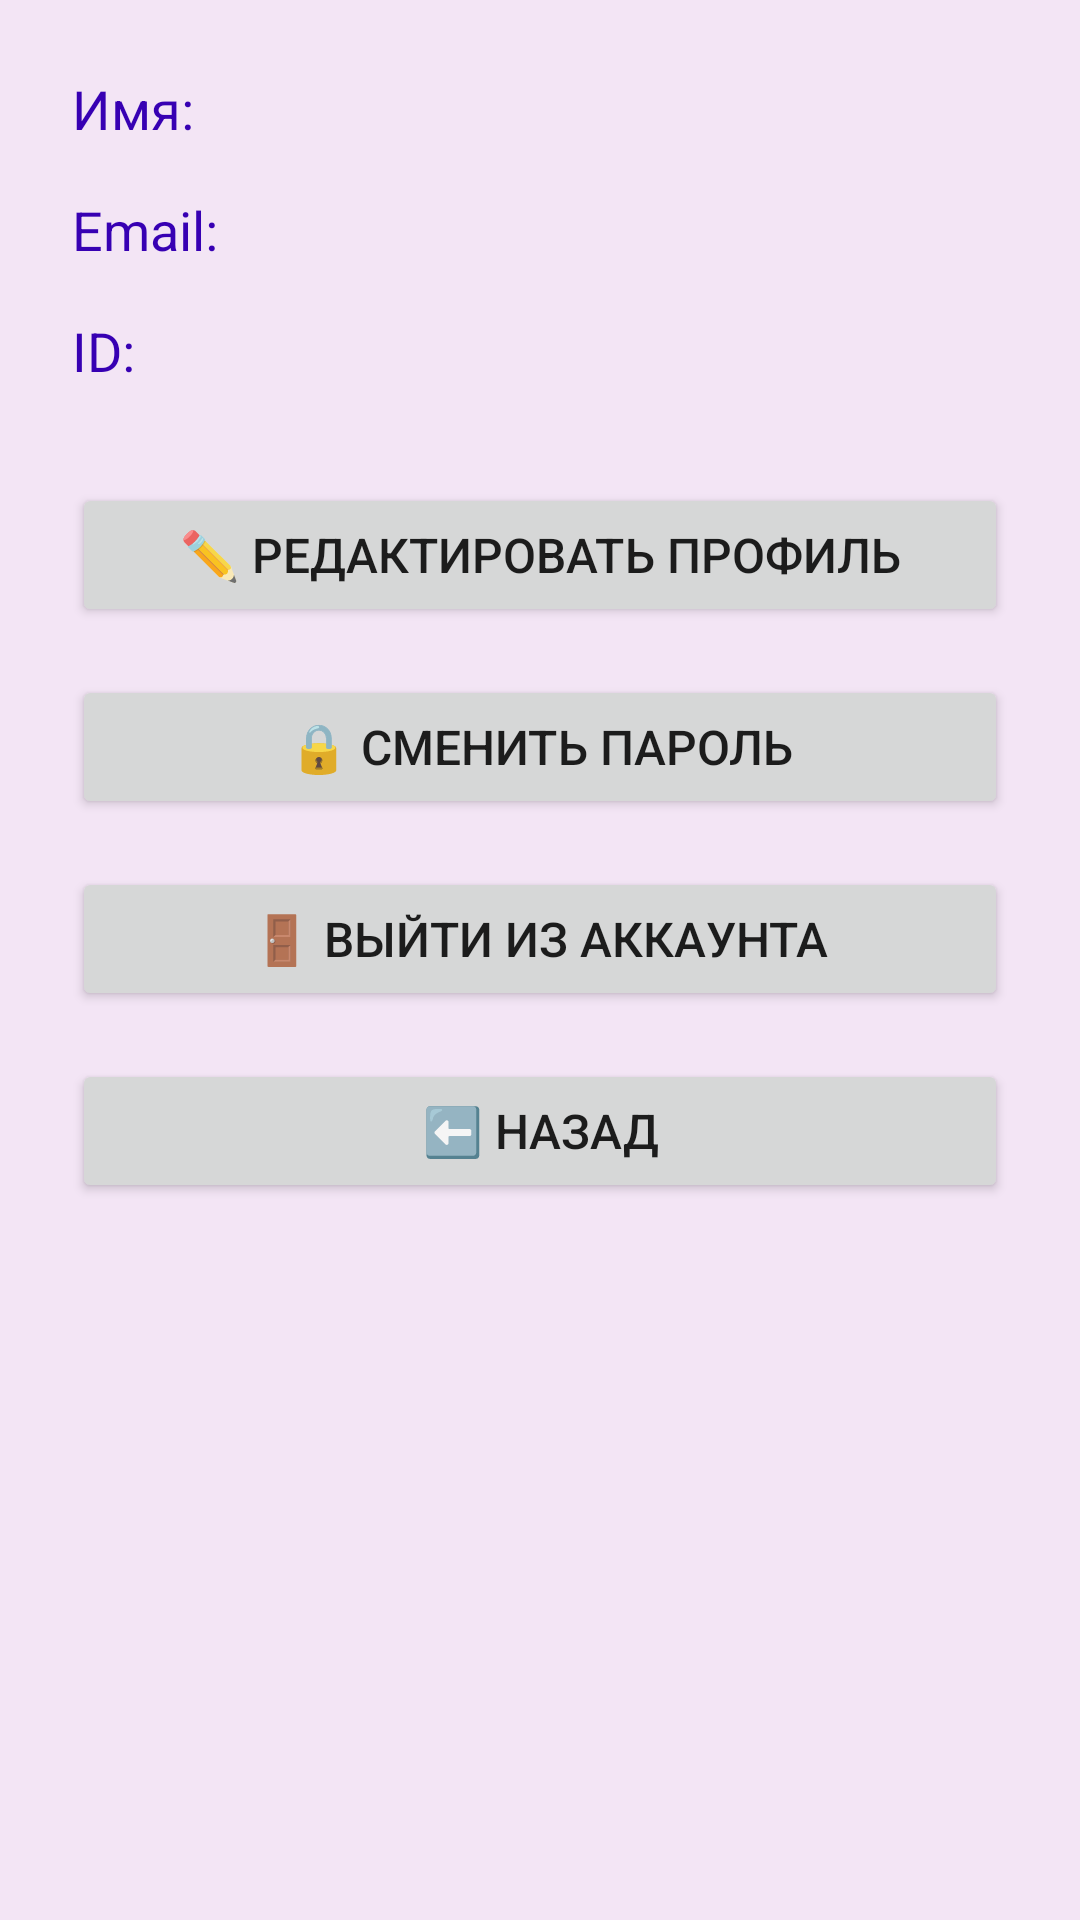

Layout XML and referenced resources for this Android screen:
<!-- AndroidManifest.xml: application theme Theme.ArtChat -->
<!-- res/layout/activity_profile.xml -->
<?xml version="1.0" encoding="utf-8"?>
<LinearLayout xmlns:android="http://schemas.android.com/apk/res/android"
    android:layout_width="match_parent"
    android:layout_height="match_parent"
    android:orientation="vertical"
    android:padding="24dp"
    android:background="@color/purple_50">

    <TextView
        android:id="@+id/textViewUsername"
        android:layout_width="wrap_content"
        android:layout_height="wrap_content"
        android:text="Имя:"
        android:textSize="18sp"
        android:textColor="@color/purple_700"
        android:layout_marginBottom="16dp" />

    <TextView
        android:id="@+id/textViewEmail"
        android:layout_width="wrap_content"
        android:layout_height="wrap_content"
        android:text="Email:"
        android:textSize="18sp"
        android:textColor="@color/purple_700"
        android:layout_marginBottom="16dp" />

    <TextView
        android:id="@+id/textViewUserId"
        android:layout_width="wrap_content"
        android:layout_height="wrap_content"
        android:text="ID:"
        android:textSize="18sp"
        android:textColor="@color/purple_700"
        android:layout_marginBottom="32dp" />

    <Button
        android:id="@+id/btnEditProfile"
        android:layout_width="match_parent"
        android:layout_height="wrap_content"
        android:text="✏️ Редактировать профиль"
        android:textSize="16sp"
        android:layout_marginBottom="16dp" />

    <Button
        android:id="@+id/btnChangePassword"
        android:layout_width="match_parent"
        android:layout_height="wrap_content"
        android:text="🔒 Сменить пароль"
        android:textSize="16sp"
        android:layout_marginBottom="16dp" />

    <Button
        android:id="@+id/btnLogout"
        android:layout_width="match_parent"
        android:layout_height="wrap_content"
        android:text="🚪 Выйти из аккаунта"
        android:textSize="16sp"
        android:layout_marginBottom="16dp" />

    <Button
        android:id="@+id/btnBack"
        android:layout_width="match_parent"
        android:layout_height="wrap_content"
        android:text="⬅️ Назад"
        android:textSize="16sp" />

</LinearLayout>
<!-- resources referenced by this layout -->
<resources>
  <color name="purple_50">#F3E5F5</color>
  <color name="purple_700">#FF3700B3</color>
  <style name="Theme.ArtChat" parent="Theme.MaterialComponents.DayNight.NoActionBar">
          <item name="colorPrimary">@color/purple_500</item>
          <item name="colorPrimaryVariant">@color/purple_700</item>
          <item name="colorOnPrimary">@color/white</item>
          <item name="colorSecondary">@color/teal_200</item>
          <item name="colorSecondaryVariant">@color/teal_700</item>
          <item name="colorOnSecondary">@color/black</item>
          <item name="android:statusBarColor" tools:targetApi="l">?attr/colorPrimaryVariant</item>
          <item name="android:windowLightStatusBar" tools:targetApi="m">true</item>
      </style>
  <color name="purple_500">#FF6200EE</color>
  <color name="white">#FFFFFFFF</color>
  <color name="teal_200">#FF03DAC5</color>
  <color name="teal_700">#FF018786</color>
  <color name="black">#FF000000</color>
</resources>
